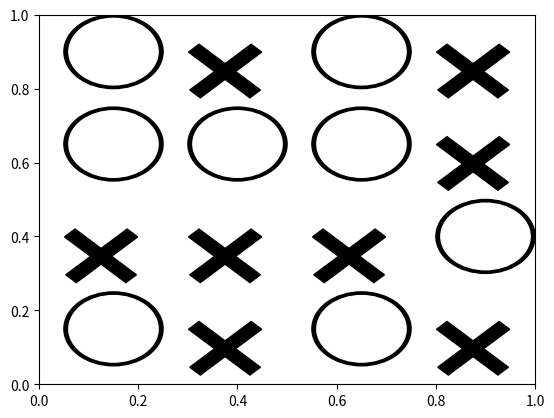

This chart was generated by the following Python code:
import matplotlib.pyplot as plt
import matplotlib.patches as patch
from math import pi

import numpy as np


def matrixIsAcceptable(elements, maxX, maxY):
    print(elements)
    zeroAm = 0
    oneAm = 0
    # Check horizontal
    for y in range(0, maxY):
        checkedEl = elements[y][0]
        isDivised = True
        for x in range(0, maxX):
            if elements[y][x] == 0:
                zeroAm += 1
            elif elements[y][x] == 1:
                oneAm += 1

            if (elements[y][x] != checkedEl):
                isDivised = False

        if isDivised:
            print('is divesed')
            return False

    print('zeroAm = ', zeroAm)
    print('oneAm = ', oneAm)

    if not zeroAm == oneAm == 8:
        print('is not equal')
        return False

    # check vertical
    for x in range(0, maxX):
        checkedEl = elements[0][x]
        isDivised = True
        for y in range(1, maxY):
            if (elements[y][x] != checkedEl):
                isDivised = False
        if isDivised:
            print('is divised')
            return False

    return not isDivised


def addCircle(x, y, color):
    r=0.1
    plt.gca().add_patch(patch.Circle((x + (0.25-r), y + (0.25-r)), radius=r, color=color))
    plt.gca().add_patch(patch.Circle((x + (0.25-r), y + (0.25-r)), radius=r * 0.9, color='#FFFFFF'))


def addCross(x, y, color):
    # L
    plt.gca().add_patch(patch.Rectangle((x + 0.25 * 0.7, y+0.25*0.1), color=color, width=0.03, height=0.175, angle=45))
    # R
    plt.gca().add_patch(patch.Rectangle((x + 0.25 * 0.3, y+0.25*0.1), color=color, width=0.175, height=0.03, angle=45))


if __name__ == '__main__':
    minEl = 0
    maxEl = 1

    xSize = 4
    ySize = 4

    elements = np.random.randint(minEl, maxEl + 1, size=(ySize, xSize))
    while not matrixIsAcceptable(elements, xSize, ySize):
        elements = np.random.randint(minEl, maxEl + 1, size=(ySize, xSize))
        print('----------------------------------')
    plt.xlim(0, 1)
    plt.ylim(0, 1)

    for x in range(0, xSize):
        for y in range(0, ySize):
            if elements[y][x] == 1:
                addCross(x=x / 4.0, y=(ySize - y - 1) / 4.0, color="#000000")
            else:
                addCircle(x=x / 4.0, y=(ySize - y - 1) / 4.0, color="#000000")

    plt.show()
    plt.close()

    # if input('SAVE? [Y/n]') == 'Y':
    #     plt.savefig("../Pictures/1_CrossZero.png", dpi=200)
    # if input('SHOW? [Y/n]') == 'Y':
    #     plt.show()
